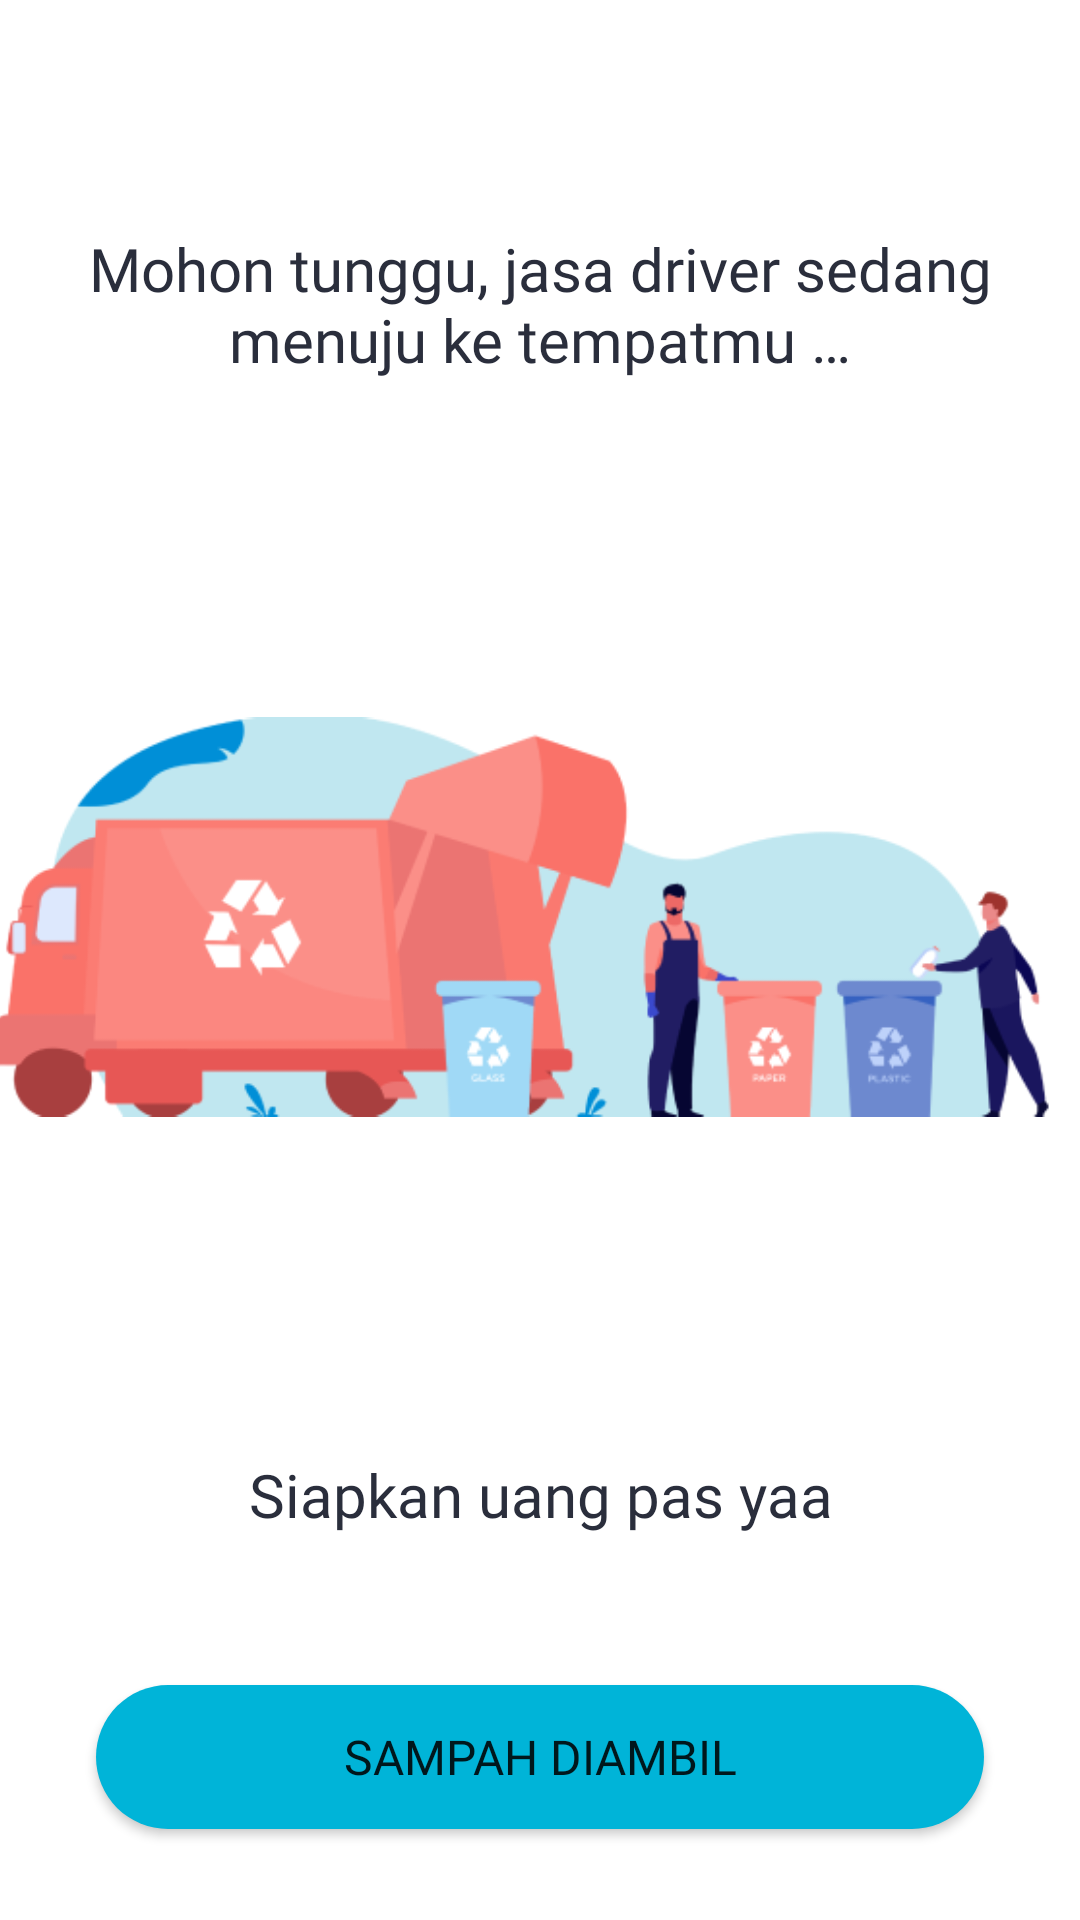

Android layout source for this screen:
<!-- AndroidManifest.xml: application theme Theme.MyWasteAppChanneling -->
<!-- res/layout/activity_pengambilan.xml -->
<?xml version="1.0" encoding="utf-8"?>
<androidx.constraintlayout.widget.ConstraintLayout xmlns:android="http://schemas.android.com/apk/res/android"
    xmlns:app="http://schemas.android.com/apk/res-auto"
    xmlns:tools="http://schemas.android.com/tools"
    android:layout_width="match_parent"
    android:layout_height="match_parent"
    tools:context=".PengambilanActivity">


    <TextView
        android:id="@+id/tv_tunggu"
        android:layout_width="350dp"
        android:layout_height="wrap_content"
        android:layout_marginTop="76dp"
        android:gravity="center"
        android:text="@string/tunggu"
        android:textAlignment="center"
        android:textAppearance="@style/header_medium"
        app:layout_constraintEnd_toEndOf="parent"
        app:layout_constraintStart_toStartOf="parent"
        app:layout_constraintTop_toTopOf="parent" />

    <ImageView
        android:id="@+id/truck"
        android:layout_width="390dp"
        android:layout_height="178dp"
        android:layout_marginTop="90dp"
        android:src="@drawable/truck"
        app:layout_constraintEnd_toEndOf="parent"
        app:layout_constraintStart_toStartOf="parent"
        app:layout_constraintTop_toBottomOf="@+id/tv_tunggu" />

    <TextView
        android:id="@+id/tv_siapkan"
        android:layout_width="wrap_content"
        android:layout_height="wrap_content"
        android:layout_marginTop="90dp"
        android:text="@string/siapkan_uang_pas_yaa"
        android:textAlignment="center"
        android:textAppearance="@style/header_medium"
        app:layout_constraintEnd_toEndOf="parent"
        app:layout_constraintStart_toStartOf="parent"
        app:layout_constraintTop_toBottomOf="@+id/truck" />

    <Button
        android:id="@+id/btn_jemput"
        android:layout_width="0dp"
        android:layout_height="wrap_content"
        android:layout_marginStart="32dp"
        android:layout_marginTop="50dp"
        android:layout_marginEnd="32dp"
        android:background="@drawable/button_style"
        android:fontFamily="@font/roboto_regular"
        android:text="@string/sampah_diambil"
        android:textSize="16sp"
        app:layout_constraintEnd_toEndOf="parent"
        app:layout_constraintStart_toStartOf="parent"
        app:layout_constraintTop_toBottomOf="@+id/tv_siapkan" />



</androidx.constraintlayout.widget.ConstraintLayout>
<!-- resources referenced by this layout -->
<resources>
  <!-- drawable button_style (drawable) -->
  <?xml version="1.0" encoding="utf-8"?>
  <selector xmlns:android="http://schemas.android.com/apk/res/android" >
      <item android:state_pressed="true" >
          <shape android:shape="rectangle"  >
              <corners android:radius="50dp" />
              <solid android:color="@color/button_on_pressed"/>
          </shape>
      </item>
      <item android:state_focused="true">
          <shape android:shape="rectangle"  >
              <corners android:radius="50dp" />
              <solid android:color="@color/button_on_pressed"/>
          </shape>
      </item>
      <item >
          <shape android:shape="rectangle"  >
              <corners android:radius="50dp" />
              <solid android:color="@color/base_color"/>
          </shape>
      </item>
  </selector>
  <!-- drawable truck: png bitmap (drawable, 30830 bytes) -->
  <string name="sampah_diambil">SAMPAH DIAMBIL</string>
  <string name="siapkan_uang_pas_yaa">Siapkan uang pas yaa</string>
  <string name="tunggu">Mohon tunggu, jasa driver sedang menuju ke tempatmu …</string>
  <style name="header_medium">
          <item name="android:textSize">
              20sp
          </item>
          <item name="android:textColor">
              #2A2E3C
          </item>
          <item name="android:fontFamily">
              @font/roboto_medium
          </item>
      </style>
  <style name="Theme.MyWasteAppChanneling" parent="Theme.MaterialComponents.Light.DarkActionBar">
          
          <item name="colorPrimary">@color/base_color</item>
          <item name="colorPrimaryVariant">@color/button_on_pressed</item>
          <item name="colorOnPrimary">@color/white</item>
          
          <item name="colorSecondary">@color/teal_200</item>
          <item name="colorSecondaryVariant">@color/teal_700</item>
          <item name="colorOnSecondary">@color/black</item>
          
          <item name="android:statusBarColor" tools:targetApi="l">?attr/colorPrimaryVariant</item>
          
      </style>
  <color name="button_on_pressed">#0097B5</color>
  <color name="base_color">#00B4D8</color>
  <color name="white">#FFFFFFFF</color>
  <color name="teal_200">#FF03DAC5</color>
  <color name="teal_700">#FF018786</color>
  <color name="black">#FF000000</color>
</resources>
